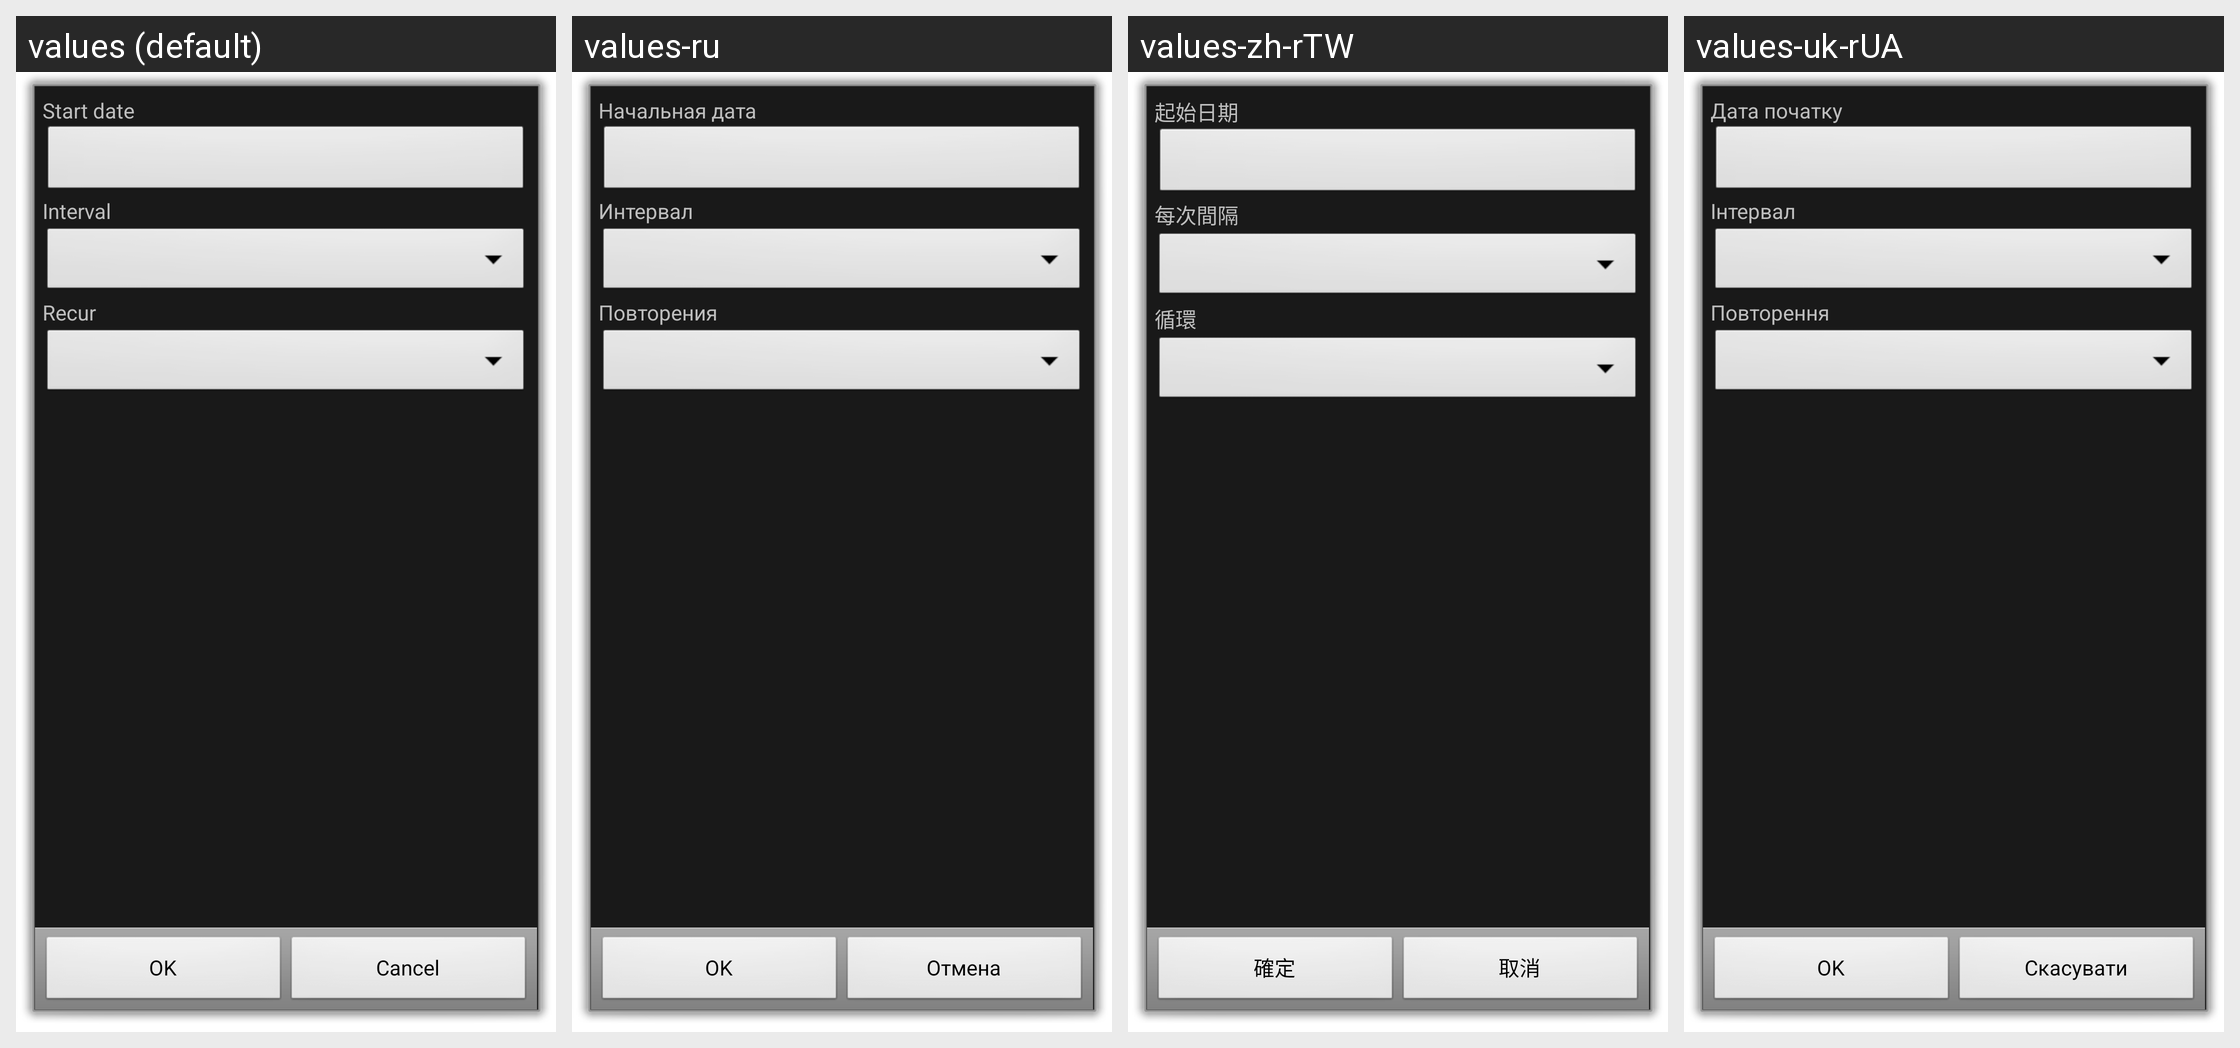

Strings drawn on this Android screen and how each of the app's shown locales translates them:
Android screen res/layout/recur.xml rendered under 4 locales, left to right: values (default), values-ru, values-zh-rTW, values-uk-rUA. Device: Nexus 5 (rendered at 1080×1920; each locale shown at half size, 540×960, under a caption strip naming it); theme android:Theme.Dialog.
Other locales in the repository, not shown: values-ca, values-cs-rCZ, values-da, values-de, values-es, values-fr, values-hu, values-it, values-ko, values-no-rNB, values-pl, values-pt-rBR, values-pt-rPT, values-ro, values-sk, values-zh-rCN.
Strings drawn on this screen, with the default value and each locale's value (text and hints the layout hard-codes, and strings that could not be matched under every locale, appear in the picture but are not listed):

start_date
  values: Start date
  values-ru: Начальная дата
  values-zh-rTW: 起始日期
  values-uk-rUA: Дата початку

interval
  values: Interval
  values-ru: Интервал
  values-zh-rTW: 每次間隔
  values-uk-rUA: Інтервал

recur
  values: Recur
  values-ru: Повторения
  values-zh-rTW: 循環
  values-uk-rUA: Повторення

ok
  values: OK
  values-ru: OK
  values-zh-rTW: 確定
  values-uk-rUA: OK

cancel
  values: Cancel
  values-ru: Отмена
  values-zh-rTW: 取消
  values-uk-rUA: Скасувати
